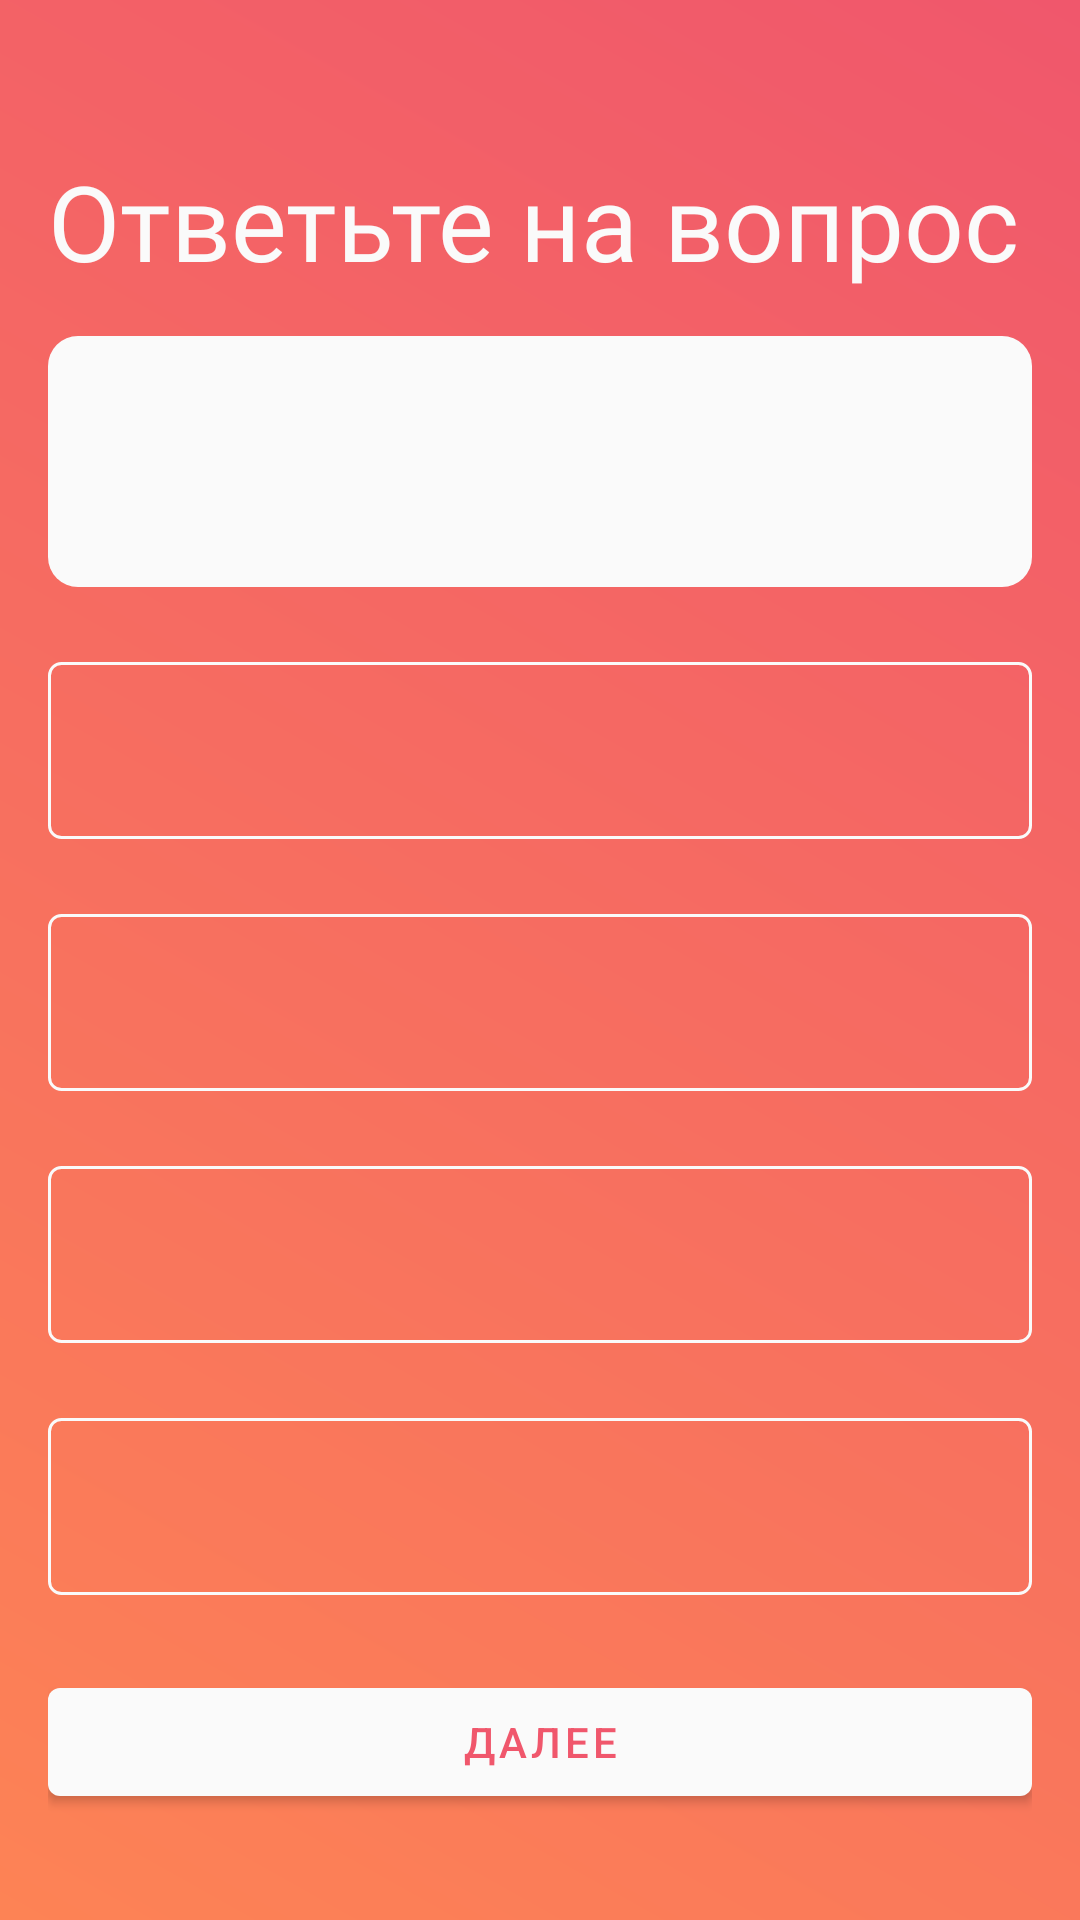

Reconstruct the res/layout file that produces this screen, plus the resources it refers to.
<!-- AndroidManifest.xml: application theme AppTheme -->
<!-- res/layout/fragment_test_question.xml -->
<?xml version="1.0" encoding="utf-8"?>
<androidx.core.widget.NestedScrollView xmlns:android="http://schemas.android.com/apk/res/android"
    android:layout_width="match_parent"
    android:layout_height="match_parent"
    android:background="@drawable/background_test_screen">

    <LinearLayout xmlns:android="http://schemas.android.com/apk/res/android"
        xmlns:app="http://schemas.android.com/apk/res-auto"
        xmlns:tools="http://schemas.android.com/tools"
        android:layout_width="match_parent"
        android:layout_height="match_parent"
        android:layout_marginTop="@dimen/dimen_10dp"
        android:background="@android:color/transparent"
        android:orientation="vertical"
        android:padding="@dimen/dimen_16dp">

        <TextView
            android:id="@+id/question_count"
            android:layout_width="match_parent"
            android:layout_height="wrap_content"
            android:gravity="center"
            android:textColor="@color/colorPrimary"
            android:textSize="18sp"
            app:layout_constraintEnd_toEndOf="parent"
            app:layout_constraintStart_toStartOf="parent"
            app:layout_constraintTop_toTopOf="parent"
            tools:text="1 из 3" />

        <TextView
            android:id="@+id/question_answer_text"
            android:layout_width="wrap_content"
            android:layout_height="wrap_content"
            android:fontFamily="@font/roboto_bold"
            android:text="@string/answer"
            android:textColor="@color/colorPrimary"
            android:textSize="@dimen/text_size_35sp"
            app:layout_constraintEnd_toEndOf="parent"
            app:layout_constraintStart_toStartOf="parent"
            app:layout_constraintTop_toBottomOf="@id/question_count" />

        <TextView
            android:id="@+id/question_title"
            android:layout_width="match_parent"
            android:layout_height="wrap_content"
            android:layout_marginTop="15dp"
            android:background="@drawable/background_rectangle_rounded_corners"
            android:fontFamily="@font/roboto_bold"
            android:paddingTop="@dimen/dimen_25dp"
            android:paddingBottom="@dimen/dimen_25dp"
            android:textAlignment="center"
            android:textColor="@color/colorTestRed"
            android:textSize="25sp"
            app:layout_constraintEnd_toEndOf="parent"
            app:layout_constraintStart_toStartOf="parent"
            app:layout_constraintTop_toBottomOf="@id/question_answer_text"
            tools:text="Какого цвета вода?" />

        <TextView
            android:id="@+id/option_1"
            android:layout_width="match_parent"
            android:layout_height="wrap_content"
            android:layout_marginTop="@dimen/dimen_25dp"
            android:background="@drawable/background_option_stroke"
            android:fontFamily="@font/roboto"
            android:padding="@dimen/dimen_16dp"
            android:textColor="@color/colorPrimary"
            android:textSize="@dimen/text_size_20sp"
            app:layout_constraintEnd_toEndOf="parent"
            app:layout_constraintStart_toStartOf="parent"
            app:layout_constraintTop_toBottomOf="@id/question_title"
            tools:text="Жёлтая" />

        <TextView
            android:id="@+id/option_2"
            android:layout_width="match_parent"
            android:layout_height="wrap_content"
            android:layout_marginTop="@dimen/dimen_25dp"
            android:background="@drawable/background_option_stroke"
            android:fontFamily="@font/roboto"
            android:padding="@dimen/dimen_16dp"
            android:textColor="@color/colorPrimary"
            android:textSize="@dimen/text_size_20sp"
            app:layout_constraintEnd_toEndOf="parent"
            app:layout_constraintStart_toStartOf="parent"
            app:layout_constraintTop_toBottomOf="@id/option_1"
            tools:text="Жёлтая" />

        <TextView
            android:id="@+id/option_3"
            android:layout_width="match_parent"
            android:layout_height="wrap_content"
            android:layout_marginTop="@dimen/dimen_25dp"
            android:background="@drawable/background_option_stroke"
            android:fontFamily="@font/roboto"
            android:padding="@dimen/dimen_16dp"
            android:textColor="@color/colorPrimary"
            android:textSize="@dimen/text_size_20sp"
            app:layout_constraintEnd_toEndOf="parent"
            app:layout_constraintStart_toStartOf="parent"
            app:layout_constraintTop_toBottomOf="@id/option_2"
            tools:text="Жёлтая" />

        <TextView
            android:id="@+id/option_4"
            android:layout_width="match_parent"
            android:layout_height="wrap_content"
            android:layout_marginTop="@dimen/dimen_25dp"
            android:background="@drawable/background_option_stroke"
            android:fontFamily="@font/roboto"
            android:padding="@dimen/dimen_16dp"
            android:textColor="@color/colorPrimary"
            android:textSize="@dimen/text_size_20sp"
            app:layout_constraintEnd_toEndOf="parent"
            app:layout_constraintStart_toStartOf="parent"
            app:layout_constraintTop_toBottomOf="@id/option_3"
            tools:text="Жёлтая" />

        <com.google.android.material.button.MaterialButton
            android:id="@+id/button_next"
            android:layout_width="match_parent"
            android:layout_height="wrap_content"
            android:layout_marginTop="@dimen/dimen_25dp"
            android:text="@string/next"
            android:textColor="@color/colorTestRed"
            app:layout_constraintEnd_toEndOf="parent"
            app:layout_constraintStart_toStartOf="parent"
            app:layout_constraintTop_toBottomOf="@id/option_4" />
    </LinearLayout>
</androidx.core.widget.NestedScrollView>
<!-- resources referenced by this layout -->
<resources>
  <color name="colorPrimary">#fafafa</color>
  <color name="colorTestRed">#F0576C</color>
  <dimen name="dimen_10dp">10dp</dimen>
  <dimen name="dimen_16dp">16dp</dimen>
  <dimen name="dimen_25dp">25dp</dimen>
  <dimen name="text_size_20sp">20sp</dimen>
  <dimen name="text_size_35sp">35sp</dimen>
  <!-- drawable background_option_stroke (drawable) -->
  <?xml version="1.0" encoding="utf-8"?>
  <shape xmlns:android="http://schemas.android.com/apk/res/android"
      android:shape="rectangle">
      <stroke android:width="1dp"
          android:color="@color/colorPrimary" />
      <corners android:radius="@dimen/dimen_4dp" />
  </shape>
  <!-- drawable background_rectangle_rounded_corners (drawable) -->
  <?xml version="1.0" encoding="utf-8"?>
  <layer-list xmlns:android="http://schemas.android.com/apk/res/android">
      <item>
          <shape android:shape="rectangle">
              <solid android:color="@color/colorPrimary" />
              <corners android:radius="@dimen/dimen_10dp" />
          </shape>
      </item>
  </layer-list>
  <!-- drawable background_test_screen (drawable) -->
  <?xml version="1.0" encoding="utf-8"?>
  <shape xmlns:android="http://schemas.android.com/apk/res/android"
      android:shape="rectangle">
      <gradient android:angle="45"
          android:startColor="#FD8355"
          android:endColor="#F0576C" />
  </shape>
  <string name="answer">Ответьте на вопрос</string>
  <string name="next">Далее</string>
  <style name="AppTheme" parent="Theme.MaterialComponents.Light.NoActionBar">
          
          <item name="colorPrimary">@color/colorPrimary</item>
          <item name="colorPrimaryDark">@color/colorPrimaryDark</item>
          <item name="colorAccent">@color/colorAccent</item>
  
          <item name="android:windowTranslucentStatus">true</item>
          <item name="android:windowTranslucentNavigation">true</item>
      </style>
  <dimen name="dimen_4dp">4dp</dimen>
  <color name="colorPrimaryDark">#00574B</color>
  <color name="colorAccent">#136A8A</color>
</resources>
